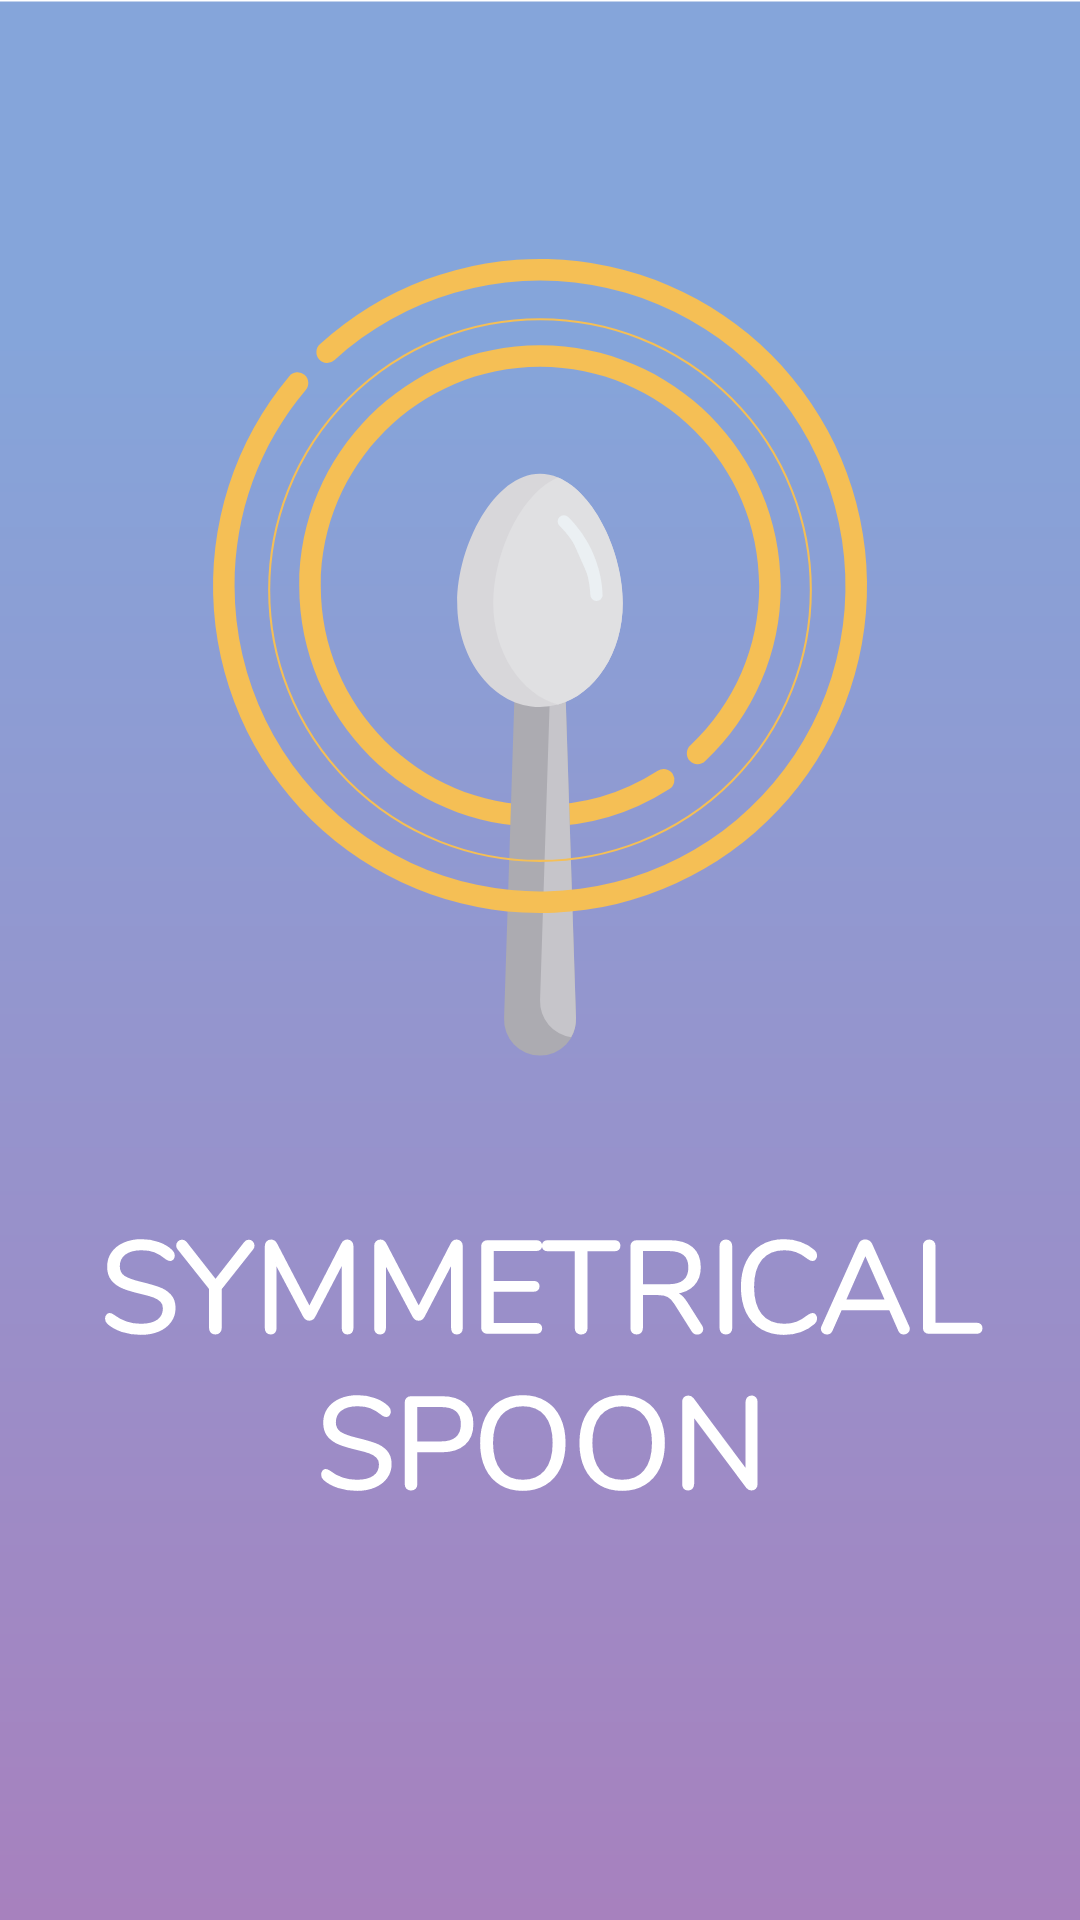

Produce the Android XML layout that renders to this screen, including the resource entries it uses.
<!-- AndroidManifest.xml: application theme Theme.AR_Project -->
<!-- res/layout/splash_screen.xml -->
<?xml version="1.0" encoding="utf-8"?>
<androidx.constraintlayout.widget.ConstraintLayout xmlns:android="http://schemas.android.com/apk/res/android"
    xmlns:app="http://schemas.android.com/apk/res-auto"
    android:layout_width="match_parent"
    android:layout_height="match_parent"
    android:layout_gravity="fill_horizontal|fill_vertical">

    <ImageView
        android:id="@+id/imageView"
        android:layout_width="wrap_content"
        android:layout_height="wrap_content"
        android:scaleType="centerCrop"
        app:layout_constraintBottom_toBottomOf="parent"
        app:layout_constraintEnd_toEndOf="parent"
        app:layout_constraintStart_toStartOf="parent"
        app:layout_constraintTop_toTopOf="parent"
        app:srcCompat="@drawable/ic_splash_screen"
        android:contentDescription="@string/splash_screen" />
</androidx.constraintlayout.widget.ConstraintLayout>
<!-- resources referenced by this layout -->
<resources>
  <!-- drawable ic_splash_screen: vector/xml drawable (drawable, 12016 chars, omitted) -->
  <string name="splash_screen">Splash screen</string>
  <style name="Theme.AR_Project" parent="Theme.MaterialComponents.DayNight.NoActionBar">
          <item name="android:windowFullscreen">true</item>
          
          <item name="colorPrimary">@color/blue_primary</item>
          <item name="colorPrimaryVariant">@color/blue_primary_dark</item>
          <item name="colorOnPrimary">@color/black</item>
          
          <item name="colorSecondary">@color/purple_secondary</item>
          <item name="colorSecondaryVariant">@color/purple_secondary_dark</item>
          <item name="colorOnSecondary">@color/white</item>
          
          <item name="android:textViewStyle">@style/AppTextViewStyle</item>
          <item name="android:buttonStyle">@style/ButtonViewStyle</item>
      </style>
  <color name="blue_primary">#84a4d8</color>
  <color name="blue_primary_dark">#5475a6</color>
  <color name="black">#FF000000</color>
  <color name="purple_secondary">#a781be</color>
  <color name="purple_secondary_dark">#77548e</color>
  <color name="white">#FFFFFFFF</color>
  <style name="AppTextViewStyle" parent="android:Widget.TextView">
          <item name="android:fontFamily">@font/nunito_regular</item>
      </style>
  <style name="ButtonViewStyle" parent="Widget.MaterialComponents.Button">
          <item name="android:fontFamily">@font/nunito_regular</item>
      </style>
</resources>
